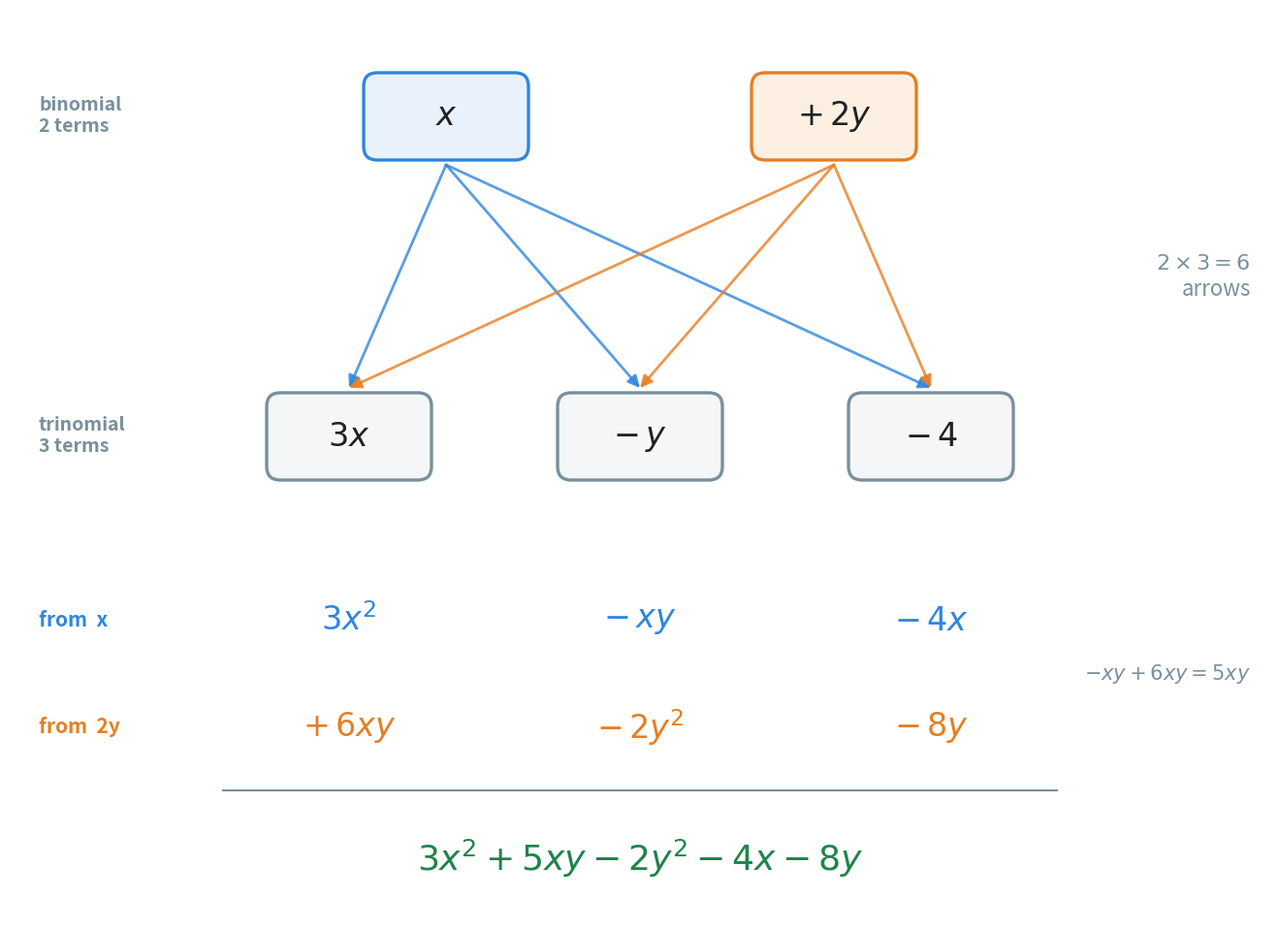

Python code for this plot: (Note: this script raises an exception after producing the figure.)
"""Figure 3 - a binomial times a trinomial: every term meets every term.

Top: the two terms of (x + 2y) as cards. Middle: the three terms of
(3x - y - 4) as cards. Blue arrows go from x to each of the three, orange
arrows from 2y to each of the three: 2 x 3 = 6 arrows, 6 products. Bottom:
the six products in two coloured rows, then the answer after collecting
-xy + 6xy = 5xy.

In this figure blue means "came from x" and orange "came from 2y".
Green answer, grey labels.

Run with:  python figures/fig_03_every_term.py
"""

import matplotlib
matplotlib.use("Agg")                              # draw to a file, no window
import matplotlib.pyplot as plt
from matplotlib.patches import FancyBboxPatch
from pathlib import Path

INK = "#212121"
GREY = "#78909C"
GREEN = "#1E8449"
BLUE = ("#2E86DE", "#E9F2FC")
ORANGE = ("#E67E22", "#FDF0E3")
PLAIN = ("#78909C", "#F4F6F7")

W, H = 13.0, 9.4                                   # figure size in inches
fig, ax = plt.subplots(figsize=(W, H))
ax.set_position([0, 0, 1, 1])                      # one data unit = one inch
ax.axis("off")
ax.set_xlim(0, W)
ax.set_ylim(0, H)


def card(xc, yc, text, col, w=1.7, h=0.9, size=24):
    """A rounded card centred on (xc, yc)."""
    ax.add_patch(FancyBboxPatch(
        (xc - w / 2, yc - h / 2), w, h,
        boxstyle="round,pad=0.0,rounding_size=0.14",
        facecolor=col[1], edgecolor=col[0], linewidth=2.4, zorder=2))
    ax.text(xc, yc, text, ha="center", va="center", fontsize=size,
            color=INK, zorder=3)


# --- the two factors ---------------------------------------------------------
Y1, Y2 = 8.3, 5.0                                  # heights of the two rows
top = [(4.5, r"$x$", BLUE), (8.5, r"$+\,2y$", ORANGE)]
mid = [(3.5, r"$3x$"), (6.5, r"$-\,y$"), (9.5, r"$-\,4$")]
ax.text(0.3, Y1, "binomial\n2 terms", ha="left", va="center", fontsize=14,
        color=GREY, fontweight="bold")
ax.text(0.3, Y2, "trinomial\n3 terms", ha="left", va="center", fontsize=14,
        color=GREY, fontweight="bold")
for xc, t, col in top:
    card(xc, Y1, t, col)
for xc, t in mid:
    card(xc, Y2, t, PLAIN)

# arrows: each top card goes to each middle card
for xt, _, col in top:
    for xm, _ in mid:
        ax.annotate("", xy=(xm, Y2 + 0.5), xytext=(xt, Y1 - 0.5),
                    arrowprops=dict(arrowstyle="-|>", color=col[0], lw=2.0,
                                    mutation_scale=18, alpha=0.8,
                                    shrinkA=0, shrinkB=0))
ax.text(W - 0.2, (Y1 + Y2) / 2, r"$2 \times 3 = 6$" + "\narrows",
        ha="right", va="center", fontsize=16, color=GREY)

# --- the six products, one row per term of the binomial ----------------------
Y3, Y4 = 3.1, 2.0
ax.text(0.3, Y3, "from  x", ha="left", va="center", fontsize=15,
        color=BLUE[0], fontweight="bold")
ax.text(0.3, Y4, "from  2y", ha="left", va="center", fontsize=15,
        color=ORANGE[0], fontweight="bold")
row1 = [r"$3x^{2}$", r"$-\,xy$", r"$-\,4x$"]
row2 = [r"$+\,6xy$", r"$-\,2y^{2}$", r"$-\,8y$"]
for (xm, _), t1, t2 in zip(mid, row1, row2):
    ax.text(xm, Y3, t1, ha="center", va="center", fontsize=24,
            color=BLUE[0], fontweight="bold")
    ax.text(xm, Y4, t2, ha="center", va="center", fontsize=24,
            color=ORANGE[0], fontweight="bold")
ax.plot([2.2, 10.8], [1.35, 1.35], color=GREY, lw=1.5)  # line above answer
ax.text(6.5, 0.65, r"$3x^{2} + 5xy - 2y^{2} - 4x - 8y$",
        ha="center", va="center", fontsize=26, color=GREEN,
        fontweight="bold")
ax.text(W - 0.2, 2.55, r"$-xy + 6xy = 5xy$", ha="right", va="center",
        fontsize=15, color=GREY)

out = Path(__file__).resolve().parent.parent / "assets"    # ../assets
out.mkdir(exist_ok=True)
fig.savefig(out / "fig_03_every_term.png", dpi=160,
            bbox_inches="tight", facecolor="white")
print("wrote", out / "fig_03_every_term.png")
